Run: headless pygame with SDL's dummy video driver; simulated clock (each Clock.tick advances the game by its frame time, no real sleeping); random seed 0; keys injected as events and as key.get_pressed() state; no mouse input.
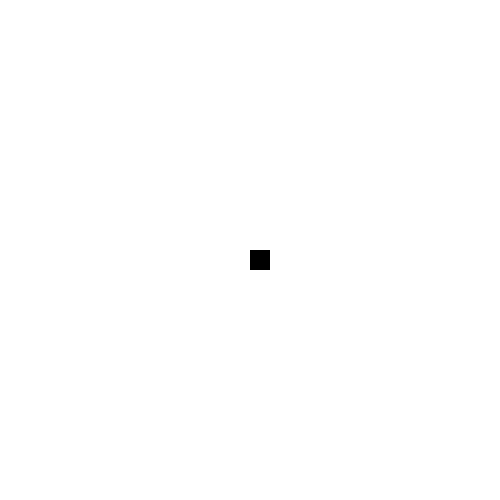
Frame 1 of 4 · flips 1–60 · no input
Frame 2 of 4 · flips 61–180 · tapped SPACE, RETURN · held RIGHT (→), D · screen unchanged from frame 1, image omitted
Frame 3 of 4 · flips 181–300 · held DOWN (↓), S · screen unchanged from frame 2, image omitted
Frame 4 of 4 · flips 301–420 · held LEFT (←), A, UP (↑), W · screen unchanged from frame 3, image omitted

The pygame program that drew these frames:

import pygame

pygame.init()

# Set up the game window
window_width = 500
window_height = 500
window = pygame.display.set_mode((window_width, window_height))
pygame.display.set_caption("Snake Game")

# Set up the snake
snake_block_size = 20
snake_speed = 15
snake_list = []
snake_length = 1
snake_x = window_width / 2
snake_y = window_height / 2
snake_x_change = 0
snake_y_change = 0

# Define the function to draw the snake
def draw_snake(snake_block_size, snake_list):
    for block in snake_list:
        pygame.draw.rect(window, "black", [block[0], block[1], snake_block_size, snake_block_size])

# Start the game loop   
run = True
while run:
    for event in pygame.event.get():
        if event.type == pygame.QUIT :
            run = False

    # Update the snake list
    snake_head = []
    snake_head.append(snake_x)
    snake_head.append(snake_y)
    snake_list.append(snake_head)

    # Set the game speed
    clock = pygame.time.Clock()
    clock.tick(snake_speed)
    
    # Draw the game objects
    window.fill("white")
    draw_snake(snake_block_size, snake_list)
    pygame.display.flip()

pygame.quit()
